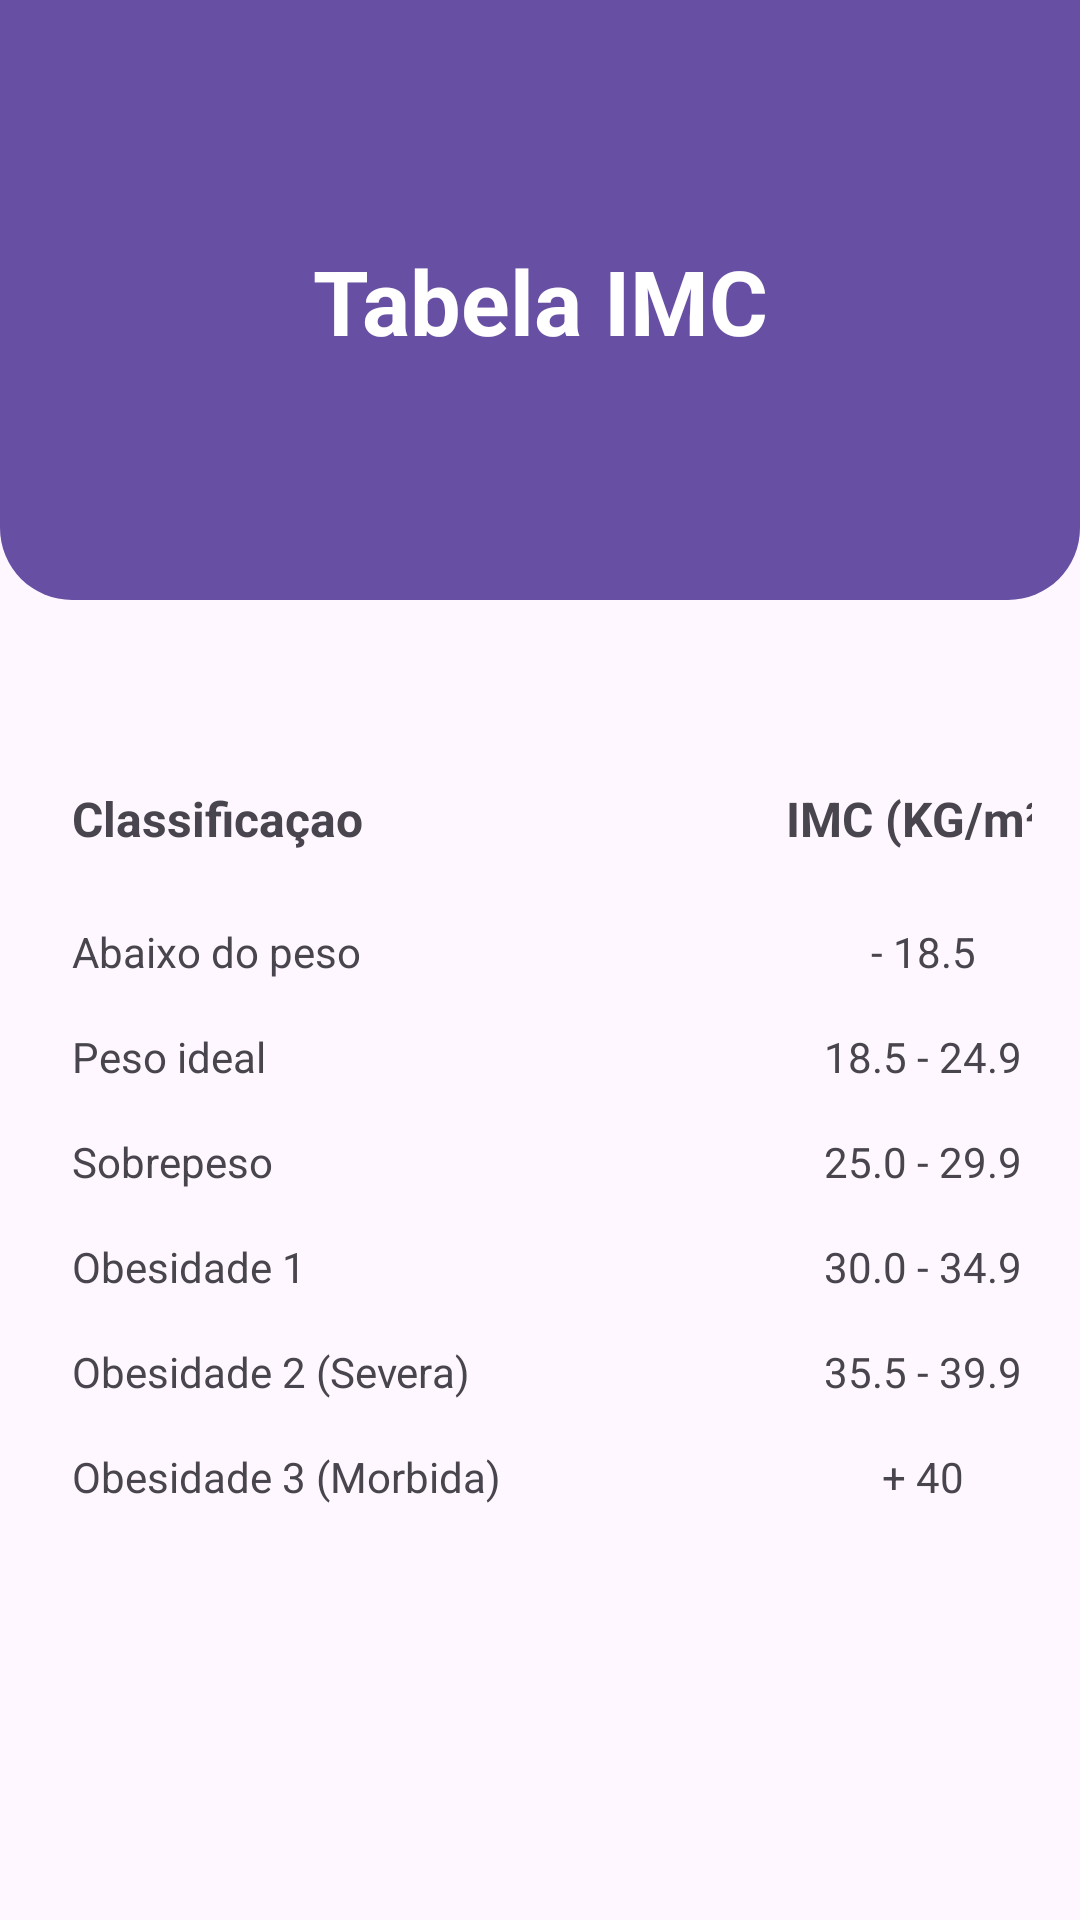

Write the Android layout XML for this screen, with the resource values it uses.
<!-- AndroidManifest.xml: application theme Theme.Imc2 -->
<!-- res/layout/activity_table.xml -->
<?xml version="1.0" encoding="utf-8"?>
<androidx.constraintlayout.widget.ConstraintLayout xmlns:android="http://schemas.android.com/apk/res/android"
    xmlns:app="http://schemas.android.com/apk/res-auto"
    xmlns:tools="http://schemas.android.com/tools"
    android:layout_width="match_parent"
    android:layout_height="match_parent"
    tools:context=".TableActivity">

    <View
        android:id="@+id/view"
        android:layout_width="match_parent"
        android:layout_height="200dp"
        android:background="@drawable/ic_round_bottom"
        app:layout_constraintEnd_toEndOf="parent"
        app:layout_constraintStart_toStartOf="parent"
        app:layout_constraintTop_toTopOf="parent" />

    <ImageView
        android:layout_width="45dp"
        android:layout_height="42dp"
        android:layout_marginStart="60dp"
        android:layout_marginTop="80dp"
        android:src="@drawable/ic_table"
        app:layout_constraintEnd_toStartOf="@+id/textView"
        app:layout_constraintStart_toStartOf="parent"
        app:layout_constraintTop_toTopOf="parent"
        app:tint="?attr/colorOnPrimary"
        android:contentDescription="@string/imagem_tabela_imc" />

    <TextView
        android:id="@+id/textView"
        android:layout_width="wrap_content"
        android:layout_height="wrap_content"
        android:layout_marginTop="80dp"
        android:gravity="center"
        android:text="@string/tabela_imc"
        android:textColor="?attr/colorOnPrimary"
        android:textSize="30sp"
        android:textStyle="bold"
        app:layout_constraintEnd_toEndOf="parent"
        app:layout_constraintStart_toStartOf="parent"
        app:layout_constraintTop_toTopOf="parent" />

    <TableLayout
        android:layout_width="match_parent"
        android:layout_height="match_parent"
        android:layout_marginTop="230dp"
        android:padding="16dp"
        app:layout_constraintBottom_toBottomOf="parent"
        app:layout_constraintEnd_toEndOf="parent"
        app:layout_constraintStart_toStartOf="parent"
        app:layout_constraintTop_toBottomOf="@+id/textView">

        <TableRow>

            <TextView
                android:layout_width="230dp"
                android:layout_height="wrap_content"
                android:padding="8dp"
                android:textSize="16sp"
                android:text="@string/classifica_ao"
                android:textStyle="bold" />

            <TextView
                android:layout_width="wrap_content"
                android:layout_height="wrap_content"
                android:padding="16dp"
                android:textSize="16sp"
                android:text="@string/imc_kg_m"
                android:textStyle="bold" />
        </TableRow>

        <TableRow>

            <TextView
                android:layout_width="230dp"
                android:layout_height="wrap_content"
                android:padding="8dp"
                android:text="@string/abaixo_do_peso" />

            <TextView
                android:layout_width="wrap_content"
                android:layout_height="wrap_content"
                android:layout_gravity="center"
                android:padding="8dp"
                android:text="@string/_18_5" />
        </TableRow>

        <TableRow>

            <TextView
                android:layout_width="230dp"
                android:layout_height="wrap_content"
                android:padding="8dp"
                android:text="@string/peso_ideal" />

            <TextView
                android:layout_width="wrap_content"
                android:layout_height="wrap_content"
                android:layout_gravity="center"
                android:padding="8dp"
                android:text="@string/_18_5_24_9" />
        </TableRow>

        <TableRow>

            <TextView
                android:layout_width="230dp"
                android:layout_height="wrap_content"
                android:padding="8dp"
                android:text="@string/sobrepeso" />

            <TextView
                android:layout_width="wrap_content"
                android:layout_height="wrap_content"
                android:layout_gravity="center"
                android:padding="8dp"
                android:text="@string/_25_0_29_9" />
        </TableRow>

        <TableRow>

            <TextView
                android:layout_width="230dp"
                android:layout_height="wrap_content"
                android:padding="8dp"
                android:text="@string/obesidade_1" />

            <TextView
                android:layout_width="wrap_content"
                android:layout_height="wrap_content"
                android:layout_gravity="center"
                android:padding="8dp"
                android:text="@string/_30_0_34_9" />
        </TableRow>

        <TableRow>

            <TextView
                android:layout_width="230dp"
                android:layout_height="wrap_content"
                android:padding="8dp"
                android:text="@string/obesidade_2_severa" />

            <TextView
                android:layout_width="wrap_content"
                android:layout_height="wrap_content"
                android:layout_gravity="center"
                android:padding="8dp"
                android:text="@string/_35_5_39_9" />
        </TableRow>

        <TableRow>

            <TextView
                android:layout_width="230dp"
                android:layout_height="wrap_content"
                android:padding="8dp"
                android:text="@string/obesidade_3_morbida" />

            <TextView
                android:layout_width="wrap_content"
                android:layout_height="wrap_content"
                android:layout_gravity="center"
                android:padding="8dp"
                android:text="@string/_40" />
        </TableRow>
    </TableLayout>

    <ImageButton
        android:id="@+id/imgBtn_voltar"
        android:layout_width="36dp"
        android:layout_height="36dp"
        android:padding="24dp"
        android:background="?attr/colorPrimary"
        android:contentDescription="@string/voltar_para_a_tela_anterior"
        android:src="@drawable/ic_back"
        app:layout_constraintStart_toStartOf="parent"
        app:layout_constraintTop_toTopOf="parent"
        app:tint="?attr/colorOnPrimary" />


</androidx.constraintlayout.widget.ConstraintLayout>
<!-- resources referenced by this layout -->
<resources>
  <!-- drawable ic_round_bottom (drawable) -->
  <?xml version="1.0" encoding="utf-8"?>
  <shape xmlns:android="http://schemas.android.com/apk/res/android">
      <solid android:color="?attr/colorPrimary" />
      <corners
          android:bottomLeftRadius="24dp"
          android:bottomRightRadius="24dp"
          android:topLeftRadius="0dp"
          android:topRightRadius="0dp" />
  </shape>
  <string name="_18_5">- 18.5</string>
  <string name="_18_5_24_9">18.5 - 24.9</string>
  <string name="_25_0_29_9">25.0 - 29.9</string>
  <string name="_30_0_34_9">30.0 - 34.9</string>
  <string name="_35_5_39_9">35.5 - 39.9</string>
  <string name="_40">+ 40</string>
  <string name="abaixo_do_peso">Abaixo do peso</string>
  <string name="classifica_ao">Classificaçao</string>
  <string name="imagem_tabela_imc">imagem tabela IMC</string>
  <string name="imc_kg_m">IMC (KG/m²)</string>
  <string name="obesidade_1">Obesidade 1</string>
  <string name="obesidade_2_severa">Obesidade 2 (Severa)</string>
  <string name="obesidade_3_morbida">Obesidade 3 (Morbida)</string>
  <string name="peso_ideal">Peso ideal</string>
  <string name="sobrepeso">Sobrepeso</string>
  <string name="tabela_imc">Tabela IMC</string>
  <string name="voltar_para_a_tela_anterior">voltar para a tela anterior</string>
  <style name="Theme.Imc2" parent="Base.Theme.Imc2" />
  <style name="Base.Theme.Imc2" parent="Theme.Material3.DayNight.NoActionBar">
          
         
      </style>
</resources>
